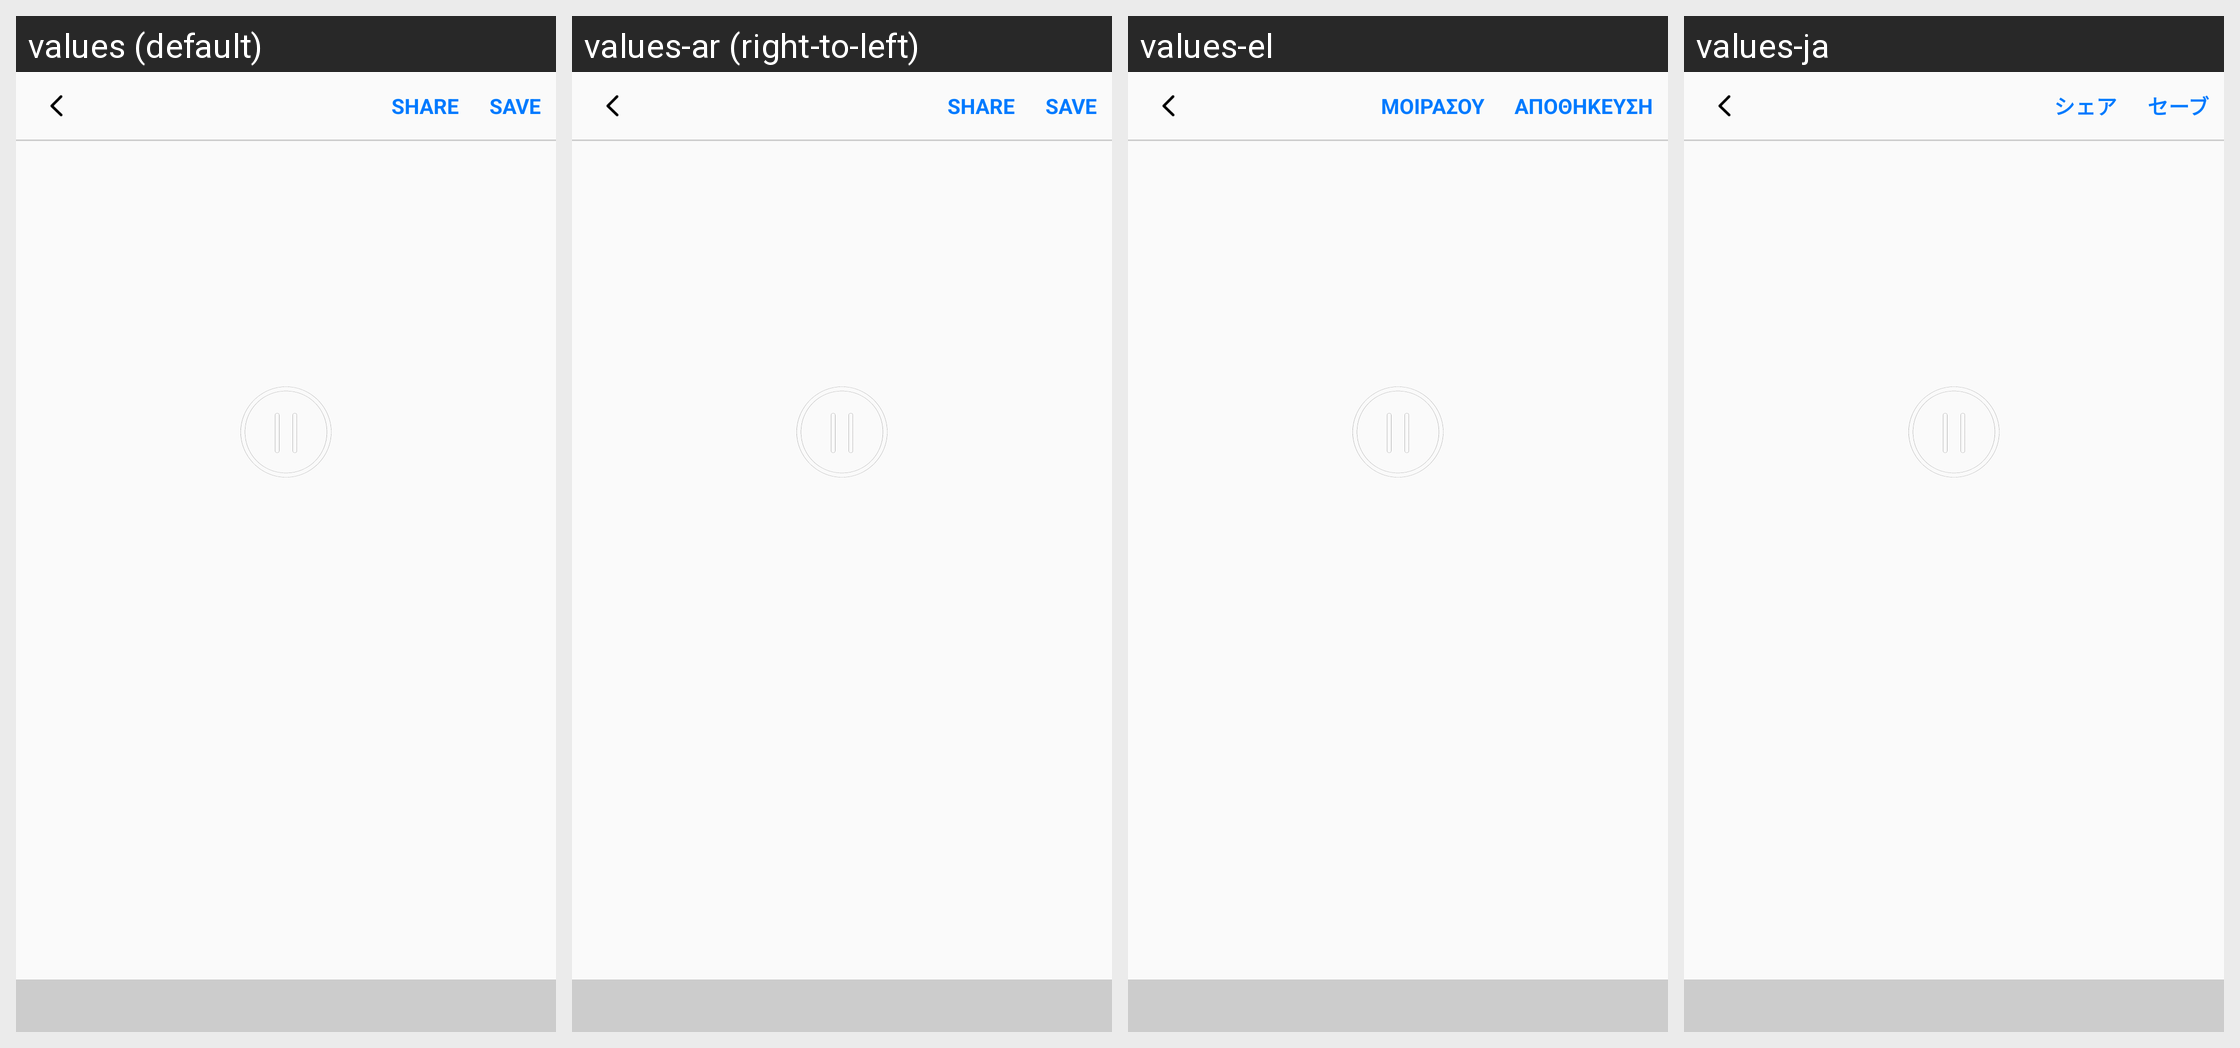

Strings drawn on this Android screen and how each of the app's shown locales translates them:
Android screen res/layout/activity_edit_gif.xml rendered under 4 locales, left to right: values (default), values-ar (right-to-left), values-el, values-ja. Device: Nexus 5 (rendered at 1080×1920; each locale shown at half size, 540×960, under a caption strip naming it); theme FullscreenTheme.
Other locales in the repository, not shown: values-af, values-am, values-az, values-az-rAZ, values-be, values-be-rBY, values-bg, values-bn, values-bn-rBD, values-bs, values-bs-rBA, values-ca, values-cs, values-da, values-de, values-en-rGB, values-es, values-es-rUS, values-et, values-et-rEE, values-eu, values-eu-rES, values-fa, values-fi, values-fr, values-fr-rCA, values-gl, values-gl-rES, values-gu, values-gu-rIN, values-hi, values-hr, values-hu, values-hy, values-hy-rAM, values-in, values-is, values-is-rIS, values-it, values-iw, values-ka, values-ka-rGE, values-kk, values-kk-rKZ, values-km, values-km-rKH, values-kn, values-kn-rIN, values-ko, values-ky, values-ky-rKG, values-lo, values-lo-rLA, values-lt, values-lv, values-mk, values-mk-rMK, values-ml, values-ml-rIN, values-mn, values-mn-rMN, values-mr, values-mr-rIN, values-ms, values-ms-rMY, values-my, values-my-rMM, values-nb, values-ne, values-ne-rNP, values-nl, values-pa, values-pa-rIN, values-pl, values-pt, values-pt-rBR, values-pt-rPT, values-ro, values-ru, values-si, values-si-rLK, values-sk, values-sl, values-sq, values-sq-rAL, values-sr, values-sv, values-sw, values-ta, values-ta-rIN, values-te, values-te-rIN, values-th, values-tl, values-tr, values-uk, values-ur, values-ur-rPK, values-uz, values-uz-rUZ, values-vi, values-zh-rCN, values-zh-rHK, values-zh-rTW.
Strings drawn on this screen, with the default value and each locale's value (text and hints the layout hard-codes, and strings that could not be matched under every locale, appear in the picture but are not listed):

share
  values: Share
  values-ar: Share  [not translated; the default value is used]
  values-el: Μοιράσου
  values-ja: シェア

save
  values: Save
  values-ar: Save  [not translated; the default value is used]
  values-el: Αποθήκευση
  values-ja: セーブ
